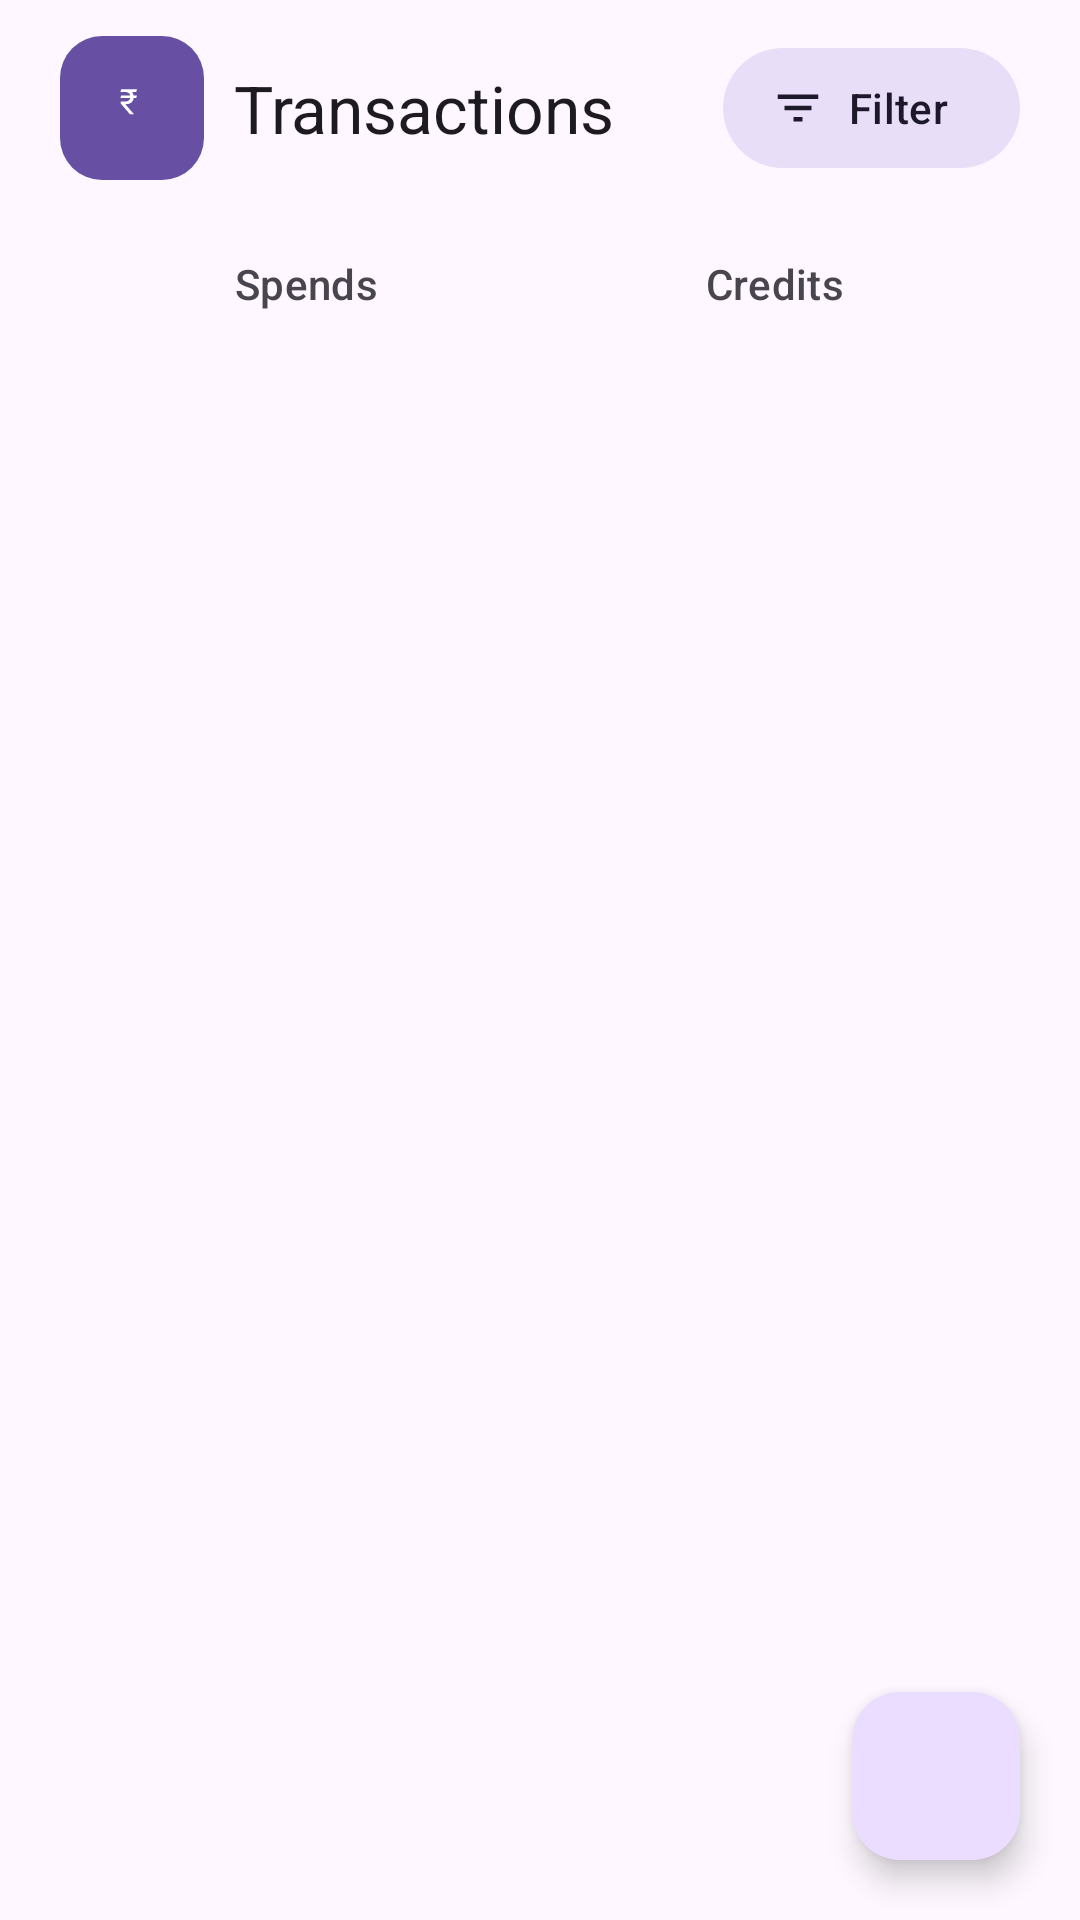

Layout XML and referenced resources for this Android screen:
<!-- AndroidManifest.xml: application theme Theme.Xpendiq -->
<!-- res/layout/fragment_transactions.xml -->
<?xml version="1.0" encoding="utf-8"?>
<LinearLayout xmlns:android="http://schemas.android.com/apk/res/android"
    xmlns:app="http://schemas.android.com/apk/res-auto"
    android:layout_width="match_parent"
    android:layout_height="match_parent"
    android:orientation="vertical">

    
    <LinearLayout
        android:layout_width="match_parent"
        android:layout_height="wrap_content"
        android:gravity="center_vertical"
        android:orientation="horizontal"
        android:paddingHorizontal="20dp"
        android:paddingTop="12dp"
        android:paddingBottom="8dp">

        <ImageView
            android:layout_width="48dp"
            android:layout_height="48dp"
            android:background="@drawable/bg_logo_tile"
            android:contentDescription="@string/app_name"
            android:padding="9dp"
            android:src="@drawable/ic_brand_mark" />

        <TextView
            android:layout_width="0dp"
            android:layout_height="wrap_content"
            android:layout_marginStart="10dp"
            android:layout_weight="1"
            android:text="@string/transactions_title"
            android:textAppearance="?attr/textAppearanceTitleLarge"
            android:textColor="?attr/colorOnSurface" />

        <com.google.android.material.button.MaterialButton
            android:id="@+id/filter_btn"
            style="@style/Widget.Material3.Button.TonalButton.Icon"
            android:layout_width="wrap_content"
            android:layout_height="wrap_content"
            android:text="@string/transactions_filter"
            app:icon="@drawable/ic_filter"
            app:iconSize="18dp" />

    </LinearLayout>

    <LinearLayout
        android:id="@+id/type_toggle"
        android:layout_width="match_parent"
        android:layout_height="wrap_content"
        android:layout_marginHorizontal="20dp"
        android:layout_marginTop="4dp"
        android:background="@drawable/bg_segmented_track"
        android:orientation="horizontal"
        android:padding="4dp">

        <TextView
            android:id="@+id/btn_spends"
            android:layout_width="0dp"
            android:layout_height="wrap_content"
            android:layout_weight="1"
            android:clickable="true"
            android:focusable="true"
            android:gravity="center"
            android:paddingVertical="9dp"
            android:text="@string/tab_spends"
            android:textAppearance="?attr/textAppearanceLabelLarge"
            android:textColor="?attr/colorOnSurfaceVariant" />

        <TextView
            android:id="@+id/btn_credits"
            android:layout_width="0dp"
            android:layout_height="wrap_content"
            android:layout_weight="1"
            android:clickable="true"
            android:focusable="true"
            android:gravity="center"
            android:paddingVertical="9dp"
            android:text="@string/tab_credits"
            android:textAppearance="?attr/textAppearanceLabelLarge"
            android:textColor="?attr/colorOnSurfaceVariant" />

    </LinearLayout>

    <FrameLayout
        android:layout_width="match_parent"
        android:layout_height="0dp"
        android:layout_weight="1">

        <androidx.recyclerview.widget.RecyclerView
            android:id="@+id/recycler"
            android:layout_width="match_parent"
            android:layout_height="match_parent"
            android:clipToPadding="false"
            android:paddingTop="6dp"
            android:paddingBottom="96dp" />

        <TextView
            android:id="@+id/empty"
            android:layout_width="wrap_content"
            android:layout_height="wrap_content"
            android:layout_gravity="center"
            android:text="@string/empty_transactions"
            android:textAppearance="?attr/textAppearanceBodyMedium"
            android:textColor="?attr/colorOnSurfaceVariant"
            android:visibility="gone" />

        <com.google.android.material.floatingactionbutton.FloatingActionButton
            android:id="@+id/add_fab"
            android:layout_width="wrap_content"
            android:layout_height="wrap_content"
            android:layout_gravity="bottom|end"
            android:layout_margin="20dp"
            android:contentDescription="@string/edit_add_title"
            app:srcCompat="@drawable/ic_add" />

    </FrameLayout>

</LinearLayout>
<!-- resources referenced by this layout -->
<resources>
  <!-- drawable bg_logo_tile (drawable) -->
  <?xml version="1.0" encoding="utf-8"?>
  <shape xmlns:android="http://schemas.android.com/apk/res/android"
      android:shape="rectangle">
      <solid android:color="?attr/colorPrimary" />
      <corners android:radius="14dp" />
  </shape>
  <!-- drawable ic_brand_mark (drawable) -->
  <?xml version="1.0" encoding="utf-8"?>
  <vector xmlns:android="http://schemas.android.com/apk/res/android"
      android:width="28dp"
      android:height="28dp"
      android:viewportWidth="108"
      android:viewportHeight="108">
      <path
          android:fillColor="#6750A4"
          android:pathData="M22,24h56a8,8 0 0 1 8,8v30a8,8 0 0 1 -8,8H46l-16,14v-14h-8a8,8 0 0 1 -8,-8V32a8,8 0 0 1 8,-8z" />
      <path
          android:fillColor="#FFFFFF"
          android:pathData="M59.99755859375,38.88140625 59.05419921875,42.121640625H40.02294921875L40.96630859375,38.88140625ZM51.46630859375,61.44 40.61767578125,48.766171875 40.59716796875,46.223203125H45.60107421875Q47.77490234375,46.223203125 49.2001953125,45.49517578125Q50.62548828125,44.7671484375 51.34326171875,43.516171875Q52.06103515625,42.2651953125 52.06103515625,40.7066015625Q52.06103515625,38.9634375 51.38427734375,37.64068359375Q50.70751953125,36.3179296875 49.26171875,35.56939453125Q47.81591796875,34.820859375 45.47802734375,34.820859375H40.06396484375L41.02783203125,31.580624999999998H45.47802734375Q49.04638671875,31.580624999999998 51.3740234375,32.65728515625Q53.70166015625,33.7339453125 54.85009765625,35.7847265625Q55.99853515625,37.8355078125 55.99853515625,40.7476171875Q55.99853515625,43.2495703125 55.044921875,45.22857421875Q54.09130859375,47.207578125 51.9072265625,48.3355078125Q49.72314453125,49.4634375 46.03173828125,49.4634375L56.12158203125,61.19390625V61.44ZM59.99755859375,31.580624999999998 59.05419921875,34.820859375H43.71435546875L44.65771484375,31.580624999999998Z" />
  </vector>
  <!-- drawable ic_filter (drawable) -->
  <vector xmlns:android="http://schemas.android.com/apk/res/android"
      android:width="24dp"
      android:height="24dp"
      android:tint="?attr/colorControlNormal"
      android:viewportWidth="24"
      android:viewportHeight="24">
      <path
          android:fillColor="@android:color/white"
          android:pathData="M10,18h4v-2h-4zM3,6v2h18V6zM6,13h12v-2H6z" />
  </vector>
  <string name="app_name">Xpendiq</string>
  <string name="edit_add_title">Add transaction</string>
  <string name="empty_transactions">No transactions yet</string>
  <string name="tab_credits">Credits</string>
  <string name="tab_spends">Spends</string>
  <string name="transactions_filter">Filter</string>
  <string name="transactions_title">Transactions</string>
  <style name="Theme.Xpendiq" parent="Base.Theme.Xpendiq" />
  <style name="Base.Theme.Xpendiq" parent="Theme.Material3.DayNight.NoActionBar">
          
          <item name="materialCardViewStyle">@style/Widget.Xpendiq.Card</item>
      </style>
  <style name="Widget.Xpendiq.Card" parent="Widget.Material3.CardView.Filled">
          <item name="cardBackgroundColor">?attr/colorSurfaceContainerHigh</item>
          <item name="cardElevation">0dp</item>
      </style>
</resources>
